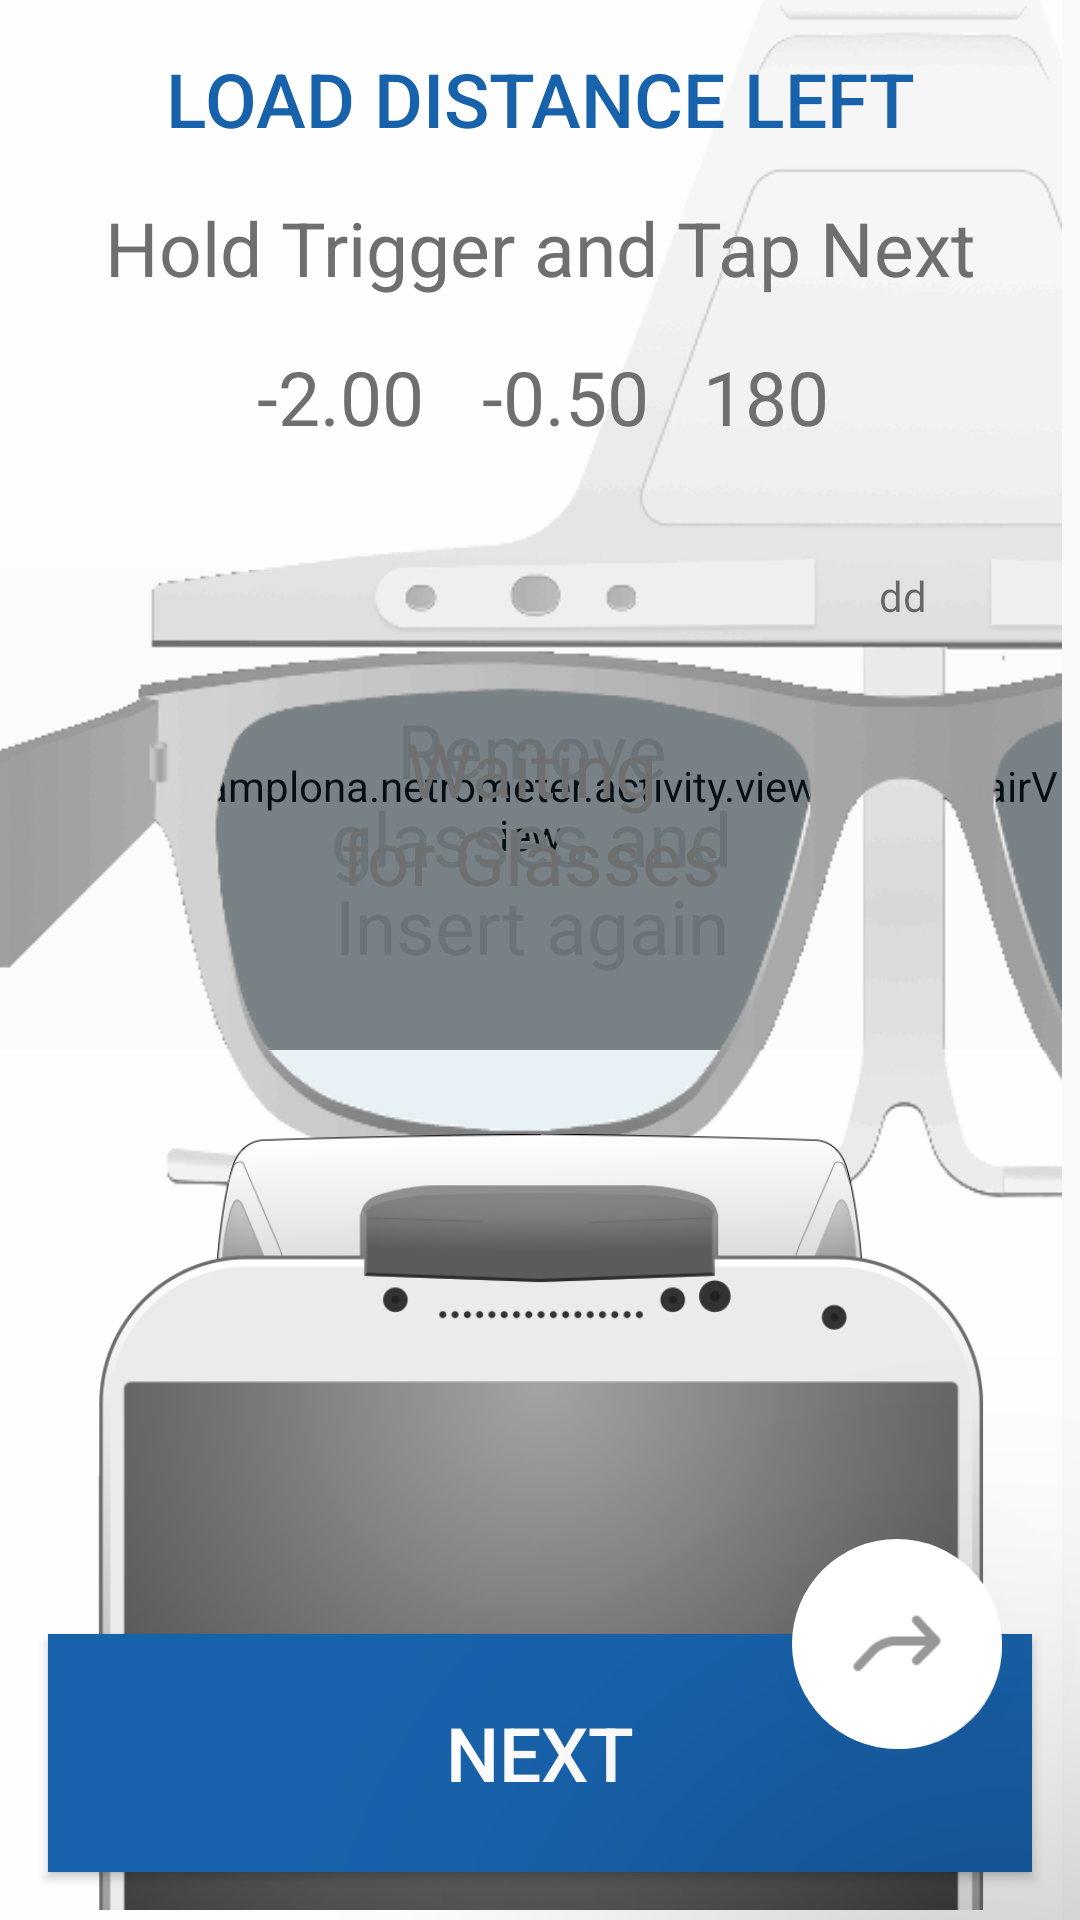

Reconstruct the res/layout file that produces this screen, plus the resources it refers to.
<!-- AndroidManifest.xml: application theme AppTheme -->
<!-- res/layout/fragment_progressive_smartstage_measure.xml -->
<RelativeLayout xmlns:android="http://schemas.android.com/apk/res/android"
    android:layout_width="match_parent"
    android:layout_height="match_parent"
    android:orientation="vertical"
    android:background="@android:color/transparent">

    <FrameLayout
        android:id="@+id/frame"
        android:layout_width="match_parent"
        android:layout_height="wrap_content"
        android:layout_alignParentTop="true"
        android:layout_alignParentEnd="true"
        android:layout_marginEnd="6dp">

        <AbsoluteLayout
            android:layout_width="match_parent"
            android:layout_height="wrap_content">

            <com.vitorpamplona.netrometer.activity.views.CrosshairView
                android:id="@+id/crosshair_view"
                android:layout_width="match_parent"
                android:layout_y="190dp"
                android:layout_height="@dimen/crosshair_view_height"
                android:background="@android:color/transparent" />

            <TextView
                style="@style/SubHeader"
                android:layout_width="match_parent"
                android:layout_y="170dp"
                android:layout_height="@dimen/crosshair_view_height"
                android:layout_marginBottom="48dp"
                android:text="@string/remove_glasses"
                android:id="@+id/remove_glasses" />

            <ImageView
                android:id="@+id/glasses"
                android:layout_width="1040dp"
                android:layout_height="897dp"
                android:layout_x="-219dp"
                android:layout_y="-115dp"
                android:src="@drawable/glasses_single_vision_sst" />

            <TextView
                android:id="@+id/warning_no_glasses"
                style="@style/SubHeader"
                android:layout_width="match_parent"
                android:layout_height="@dimen/crosshair_view_height"
                android:layout_marginBottom="48dp"
                android:layout_x="0dp"
                android:layout_y="191dp"
                android:text="@string/waiting_for_glasses" />

            <TextView
                android:id="@+id/smart_stage_on"
                android:layout_width="50dp"
                android:layout_height="18dp"
                android:layout_marginTop="69dp"
                android:layout_x="276dp"
                android:layout_y="189dp"
                android:textAlignment="center"
                android:gravity="center"
                android:text="dd" />

        </AbsoluteLayout>

    </FrameLayout>

    <TextView
        android:layout_width="match_parent"
        android:layout_height="wrap_content"
        style="@style/HeaderSmartStage"
        android:layout_marginTop="16dp"
        android:layout_marginBottom="16dp"
        android:text="@string/load_left_distance"
        android:id="@+id/instructions_1" />

    <TextView
        android:layout_width="match_parent"
        android:layout_height="wrap_content"
        style="@style/SubHeader"
        android:layout_marginBottom="16dp"
        android:layout_below="@id/instructions_1"
        android:text="@string/hold_trigger_tap_next"
        android:id="@+id/instructions_2" />

    <LinearLayout
        android:id="@+id/realtime_results"
        android:layout_width="match_parent"
        android:layout_height="wrap_content"
        android:layout_below="@+id/instructions_2"
        android:layout_marginRight="17dp"
        android:layout_marginBottom="48dp"
        android:gravity="center_vertical|center_horizontal"
        android:orientation="horizontal">

        <LinearLayout
            android:layout_width="wrap_content"
            android:layout_height="wrap_content"
            android:orientation="horizontal">

            <TextView
                android:id="@+id/realtime_results_sph"
                style="@style/SubHeader"
                android:layout_width="75dp"
                android:layout_height="wrap_content"
                android:gravity="right|center_vertical"
                android:text="-2.00" />

            <TextView
                android:id="@+id/realtime_results_cyl"
                style="@style/SubHeader"
                android:layout_width="75dp"
                android:layout_height="wrap_content"
                android:gravity="right|center_vertical"
                android:text="-0.50" />

            <TextView
                android:id="@+id/realtime_results_axis"
                style="@style/SubHeader"
                android:layout_width="60dp"
                android:layout_height="wrap_content"
                android:gravity="right|center_vertical"
                android:text="180" />

        </LinearLayout>
    </LinearLayout>

    <ImageView
        android:layout_width="wrap_content"
        android:layout_centerHorizontal="true"
        android:layout_height="wrap_content"
        android:layout_alignParentBottom="true"
        android:layout_marginLeft="16dp"
        android:layout_marginRight="16dp"
        android:layout_marginBottom="-50dp"
        android:src="@drawable/phone_frame"
        android:id="@+id/phone_frame" />

    <Button
        android:id="@+id/next_button"
        android:layout_width="match_parent"
        android:layout_height="238px"
        android:layout_alignParentBottom="true"
        android:text="@string/next_uppercase"
        style="@style/Header"
        android:layout_margin="16dp"
        android:textColor="@color/btn_next_text"
        android:background="@drawable/btn_smart_stage" />

    <ImageButton
        android:layout_width="70dp"
        android:layout_height="70dp"
        android:layout_marginTop="-32dp"
        android:layout_marginRight="10dp"
        android:background="@drawable/skip_button"
        android:src="@drawable/skip_icon"
        android:text="@string/skip_near_button"
        android:id="@+id/skip_near_button"
        android:layout_alignTop="@+id/next_button"
        android:layout_alignRight="@+id/next_button"
        android:clickable="true"
        android:elevation="100dp"
        android:adjustViewBounds="false" />

</RelativeLayout>
<!-- resources referenced by this layout -->
<resources>
  <item name="btn_next_text" type="color">#FFFFFF</item>
  <dimen name="crosshair_view_height">160dp</dimen>
  <!-- drawable btn_smart_stage (drawable) -->
  <?xml version="1.0" encoding="UTF-8"?>
  <selector xmlns:android="http://schemas.android.com/apk/res/android"
      android:exitFadeDuration="@android:integer/config_shortAnimTime" >
  
      <item android:state_pressed="true" android:drawable="@color/btn_next_background_pressed_smart_stage" />
      <item android:state_enabled="false" android:drawable="@color/btn_next_background_disabled_smart_stage" />
  
      <item android:drawable="@color/btn_next_background_smart_stage" />
  </selector>
  <string name="hold_trigger_tap_next">Hold Trigger and Tap Next</string>
  <string name="load_left_distance">LOAD DISTANCE LEFT</string>
  <string name="next_uppercase">NEXT</string>
  <string name="remove_glasses">\n\nRemove\nglasses and\nInsert again</string>
  <string name="skip_near_button">Skip Near</string>
  <string name="waiting_for_glasses">Waiting\nfor Glasses</string>
  <style name="Header">
          <item name="android:gravity">center</item>
          <item name="android:textColor">@color/text_blue</item>
          <item name="android:textSize">25sp</item>
          <item name="android:fontFamily">sans-serif-medium</item>
      </style>
  <style name="HeaderSmartStage">
          <item name="android:gravity">center</item>
          <item name="android:textColor">@color/text_dark_blue</item>
          <item name="android:textSize">25sp</item>
          <item name="android:fontFamily">sans-serif-medium</item>
      </style>
  <style name="SubHeader">
          <item name="android:gravity">center</item>
          <item name="android:textColor">@color/text_gray</item>
          <item name="android:textSize">25sp</item>
          <item name="android:fontFamily">sans-serif</item>
      </style>
  <style name="AppTheme" parent="Theme.AppCompat.Light.DarkActionBar">
          
          <item name="colorPrimary">@color/colorPrimary</item>
          <item name="colorPrimaryDark">@color/colorPrimaryDark</item>
          <item name="colorAccent">@color/colorAccent</item>
          <item name="android:dialogTheme">@style/MyDialogTheme</item>
          <item name="android:datePickerStyle">@style/MyDatePicker</item>
      </style>
  <item name="btn_next_background_pressed_smart_stage" type="color">#FF1862AD</item>
  <item name="btn_next_background_disabled_smart_stage" type="color">#D8D8D8</item>
  <item name="btn_next_background_smart_stage" type="color">#FF1862AB</item>
  <color name="text_blue"> #FF369BCA </color>
  <color name="text_dark_blue"> #FF1862AB </color>
  <color name="text_gray"> #FF6F6F6F </color>
  <color name="colorPrimary">#3F51B5</color>
  <color name="colorPrimaryDark">#303F9F</color>
  <color name="colorAccent">#00BFFF</color>
  <style name="MyDialogTheme" parent="Theme.AppCompat.Light.Dialog.Alert">
          <item name="android:datePickerStyle">@style/MyDatePicker</item>
      </style>
  <style name="MyDatePicker" parent="android:Widget.Material.DatePicker">
          <item name="android:datePickerMode">spinner</item>
      </style>
</resources>
